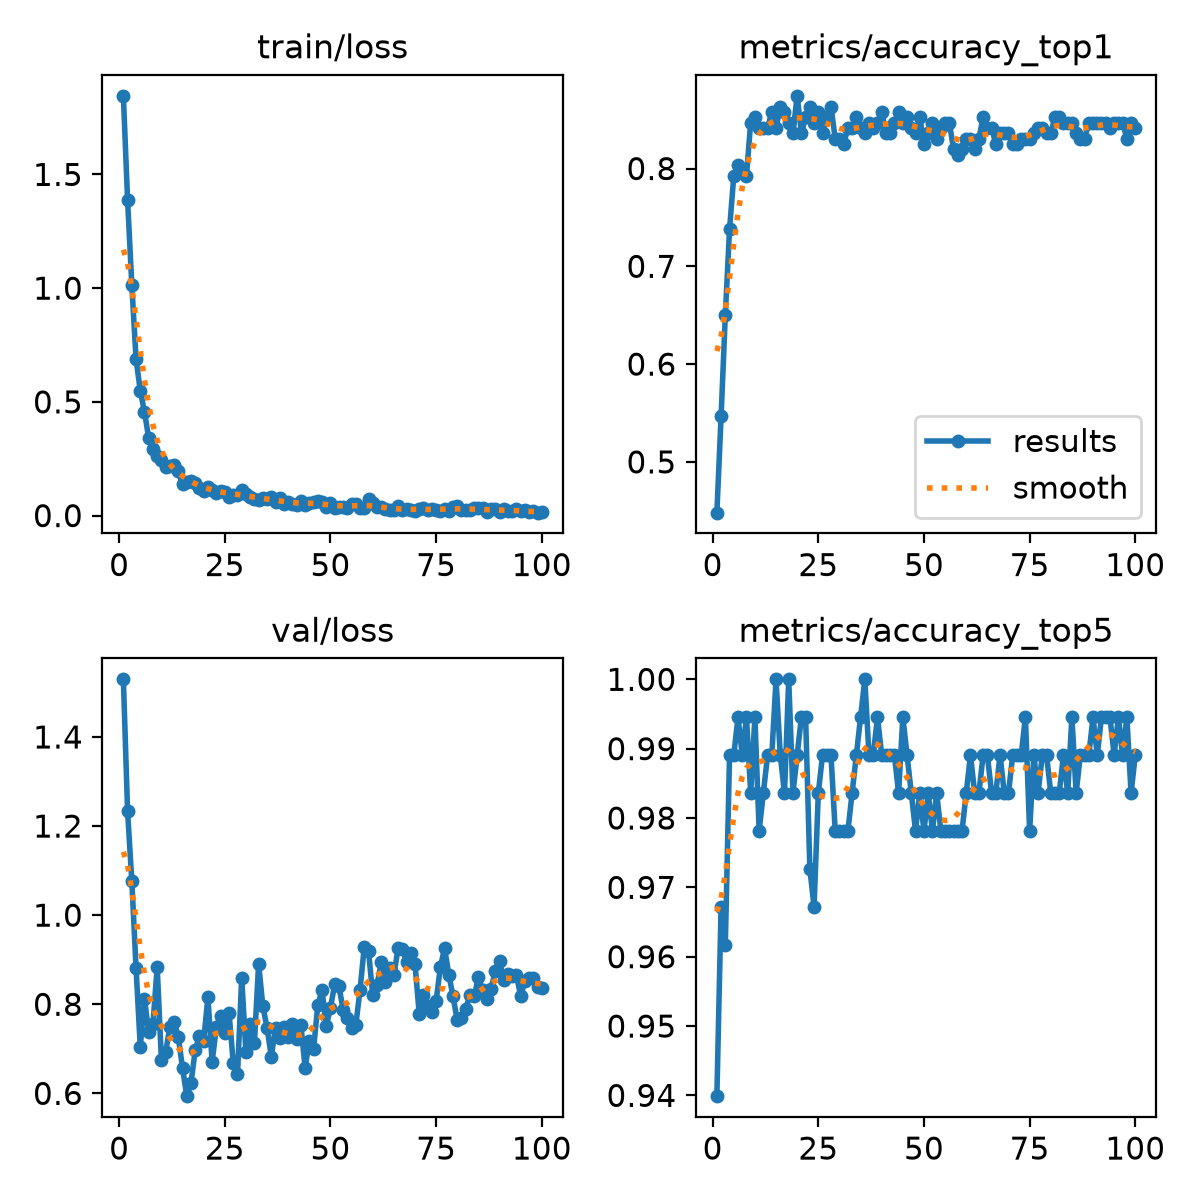

Values plotted in this chart, from the file beside it:
epoch, time, train/loss, metrics/accuracy_top1, metrics/accuracy_top5, val/loss, lr/pg0, lr/pg1, lr/pg2
1, 21.61, 1.846, 0.4481, 0.9399, 1.529, 0.0002952, 0.0002952, 0.0002952
2, 46.61, 1.386, 0.5464, 0.9672, 1.233, 0.0005923, 0.0005923, 0.0005923
3, 70.8, 1.014, 0.6503, 0.9617, 1.077, 0.0008834, 0.0008834, 0.0008834
4, 92.1, 0.6885, 0.7377, 0.9891, 0.8819, 0.000882, 0.000882, 0.000882
5, 113.5, 0.5489, 0.7923, 0.9891, 0.7045, 0.000873, 0.000873, 0.000873
6, 134.9, 0.4552, 0.8033, 0.9945, 0.8113, 0.000864, 0.000864, 0.000864
7, 156.7, 0.3399, 0.7978, 0.9891, 0.7377, 0.000855, 0.000855, 0.000855
8, 178, 0.2908, 0.7923, 0.9945, 0.7552, 0.000846, 0.000846, 0.000846
9, 199.3, 0.2615, 0.847, 0.9836, 0.8842, 0.000837, 0.000837, 0.000837
10, 220.4, 0.2459, 0.8525, 0.9945, 0.675, 0.000828, 0.000828, 0.000828
11, 241.3, 0.2124, 0.8415, 0.9781, 0.6927, 0.000819, 0.000819, 0.000819
12, 265.3, 0.2172, 0.8415, 0.9836, 0.7491, 0.00081, 0.00081, 0.00081
13, 290.4, 0.2219, 0.8415, 0.9891, 0.76, 0.000801, 0.000801, 0.000801
14, 314.6, 0.194, 0.8579, 0.9891, 0.726, 0.000792, 0.000792, 0.000792
15, 337.7, 0.1379, 0.8415, 1, 0.657, 0.000783, 0.000783, 0.000783
16, 363.5, 0.146, 0.8634, 0.9891, 0.5937, 0.000774, 0.000774, 0.000774
17, 388.9, 0.1513, 0.8579, 0.9836, 0.6234, 0.000765, 0.000765, 0.000765
18, 413.4, 0.1438, 0.847, 1, 0.6969, 0.000756, 0.000756, 0.000756
19, 438, 0.1228, 0.8361, 0.9836, 0.7281, 0.000747, 0.000747, 0.000747
20, 460.5, 0.1099, 0.8743, 0.9891, 0.7185, 0.000738, 0.000738, 0.000738
21, 484.5, 0.1245, 0.8361, 0.9945, 0.8159, 0.000729, 0.000729, 0.000729
22, 510.3, 0.1142, 0.8525, 0.9945, 0.6708, 0.00072, 0.00072, 0.00072
23, 538.6, 0.09964, 0.8634, 0.9727, 0.7481, 0.000711, 0.000711, 0.000711
24, 563.6, 0.107, 0.847, 0.9672, 0.7738, 0.000702, 0.000702, 0.000702
25, 587.1, 0.1041, 0.8579, 0.9836, 0.7354, 0.000693, 0.000693, 0.000693
26, 610.5, 0.08231, 0.8361, 0.9891, 0.7805, 0.000684, 0.000684, 0.000684
27, 635.3, 0.08896, 0.8525, 0.9891, 0.6687, 0.000675, 0.000675, 0.000675
28, 659.7, 0.08936, 0.8634, 0.9891, 0.643, 0.000666, 0.000666, 0.000666
29, 685.1, 0.1145, 0.8306, 0.9781, 0.8597, 0.000657, 0.000657, 0.000657
30, 708.8, 0.09272, 0.8306, 0.9781, 0.6917, 0.000648, 0.000648, 0.000648
31, 731.4, 0.08144, 0.8251, 0.9781, 0.756, 0.000639, 0.000639, 0.000639
32, 755.6, 0.07271, 0.8415, 0.9781, 0.7123, 0.00063, 0.00063, 0.00063
33, 781.1, 0.06939, 0.8415, 0.9836, 0.8909, 0.000621, 0.000621, 0.000621
34, 813, 0.0764, 0.8525, 0.9891, 0.7955, 0.000612, 0.000612, 0.000612
35, 856.1, 0.07081, 0.8415, 0.9945, 0.7468, 0.000603, 0.000603, 0.000603
36, 908.6, 0.08226, 0.8361, 1, 0.6827, 0.000594, 0.000594, 0.000594
37, 939.4, 0.06034, 0.847, 0.9891, 0.7477, 0.000585, 0.000585, 0.000585
38, 970.6, 0.07705, 0.8415, 0.9891, 0.7253, 0.000576, 0.000576, 0.000576
39, 1010, 0.0494, 0.847, 0.9945, 0.7483, 0.000567, 0.000567, 0.000567
40, 1048, 0.05966, 0.8579, 0.9891, 0.7267, 0.000558, 0.000558, 0.000558
41, 1087, 0.05161, 0.8361, 0.9891, 0.7562, 0.000549, 0.000549, 0.000549
42, 1144, 0.04815, 0.8361, 0.9891, 0.7214, 0.00054, 0.00054, 0.00054
43, 1228, 0.06208, 0.847, 0.9891, 0.7535, 0.000531, 0.000531, 0.000531
44, 1281, 0.04454, 0.8579, 0.9836, 0.6576, 0.000522, 0.000522, 0.000522
45, 1331, 0.0532, 0.847, 0.9945, 0.7166, 0.000513, 0.000513, 0.000513
46, 1381, 0.05981, 0.8525, 0.9891, 0.7, 0.000504, 0.000504, 0.000504
47, 1426, 0.06371, 0.8415, 0.9836, 0.7976, 0.000495, 0.000495, 0.000495
48, 1470, 0.06163, 0.8361, 0.9781, 0.832, 0.000486, 0.000486, 0.000486
49, 1522, 0.03564, 0.8525, 0.9836, 0.7508, 0.000477, 0.000477, 0.000477
50, 1572, 0.05401, 0.8251, 0.9781, 0.7921, 0.000468, 0.000468, 0.000468
51, 1615, 0.03546, 0.8361, 0.9836, 0.8449, 0.000459, 0.000459, 0.000459
52, 1664, 0.03579, 0.847, 0.9781, 0.84, 0.00045, 0.00045, 0.00045
53, 1707, 0.0379, 0.8306, 0.9836, 0.7881, 0.000441, 0.000441, 0.000441
54, 1744, 0.03308, 0.8415, 0.9781, 0.769, 0.000432, 0.000432, 0.000432
55, 1791, 0.05262, 0.847, 0.9781, 0.747, 0.000423, 0.000423, 0.000423
56, 1833, 0.05013, 0.847, 0.9781, 0.7533, 0.000414, 0.000414, 0.000414
57, 1879, 0.03124, 0.8197, 0.9781, 0.8328, 0.0004051, 0.0004051, 0.0004051
58, 1921, 0.03538, 0.8142, 0.9781, 0.929, 0.0003961, 0.0003961, 0.0003961
59, 1961, 0.073, 0.8197, 0.9781, 0.9201, 0.0003871, 0.0003871, 0.0003871
60, 2000, 0.05343, 0.8306, 0.9836, 0.8204, 0.0003781, 0.0003781, 0.0003781
... 40 more rows
